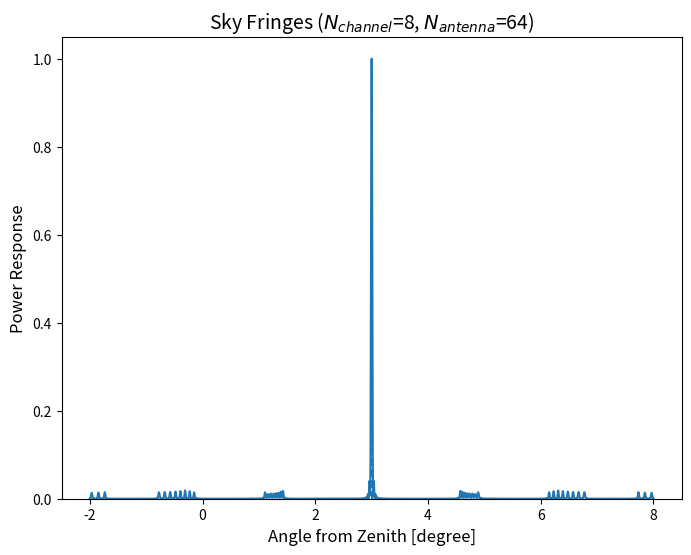
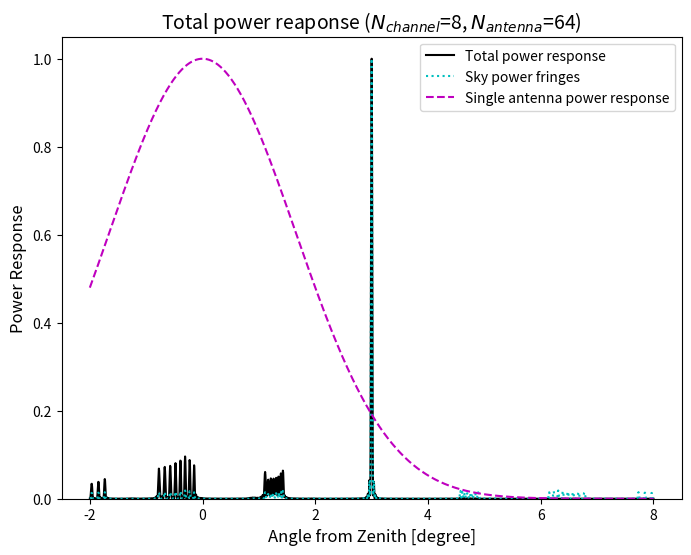

Here is the Python script that generated these plots, in order:
#!/usr/bin/env python2
# -*- coding: utf-8 -*-
"""
Created on Thu Aug  1 21:50:37 2019

[redacted]

Beam_forming_exercise_V1.py

Compute the power response of an antenna array. 
"""

import numpy as np 
import matplotlib.pyplot as plt
from scipy import stats
import cmath

N_ant = 64 # dish number 
d_ant = 4.75 # dish diameter 
b = 1.5 * d_ant # dish distance in m.

BW = 250 # MHz, bandwidth 
N_ch = 8 # channel number 
nu_c = 1405 # MHz, central frequency 

c = 3e8 # speed of light in m.

# Fringes 
theta_c = 3.0 # in degree, source angle with respect to upwards 
theta_range = 5 # degree, range of angle to show 
# Note: must include 0 in array theta_rel, so num=even number.
theta_num = 1000 
theta_rel = np.linspace(-1*theta_range, theta_range, num=2 * theta_num + 1) # in degree, relative angle from theta_c
theta_abs = theta_c + theta_rel # in degree, angle from the upwards direction 

nu_ch = np.linspace(nu_c-0.5*BW, nu_c+0.5*BW, num=N_ch) # Mean frequency of each channel


tau_geometry = np.array([])
E_arr = np.ones(len(theta_rel)) # the leading array 
n_ant = 0 # Initial antenna number 
t = 0.0 # reference time
while n_ant < N_ant-1:
    n_ant += 1
    tau_geometry = n_ant * b / c * np.sin(np.deg2rad(theta_rel)) # in s
    
    for nu in nu_ch: # MHz 
        fringe_phases = 2 * np.pi * 1e6 * nu * (t - tau_geometry) # in radian 
        E = np.array([cmath.exp(-1j*phi) for phi in fringe_phases]) 
        E_arr = np.vstack((E_arr, E))
        
        #p = stats.norm.pdf(theta_rel, 0, nu/d_ant) # single dish power response function 

E_sum = [np.sum(E_arr[:,i]) for i in np.arange(len(theta_rel))] 
I_sum_sky = [abs(x * x.conjugate()) for x in E_sum] # normalize by /max(I_sum) 
I_sum_sky_norm = I_sum_sky/max(I_sum_sky)


fig1, ax1 = plt.subplots() 
fig1.set_size_inches(8., 6.)
ax1.plot(theta_abs, I_sum_sky_norm) 
ax1.vlines(theta_c, 0, 1, linestyle='dashed')
ax1.set_ylim(bottom = 0)
ax1.set_xlabel('Angle from Zenith [degree]', fontsize = 12)
ax1.set_ylabel('Power Response', fontsize = 12)
ax1.set_title(r'Sky Fringes ($N_{channel}$=%d, $N_{antenna}$=%d)'%(N_ch, N_ant), fontsize = 14) 
fig1.savefig('Sky_fringes_Nch%d_Nant%d_range%d.pdf'%(N_ch, N_ant, theta_range)) 


# For DSA, individual antenna power response always peak at zenith (the whole RA)
# How to use frequency-dependent power response? Cannot get sky power function before summing N_ant? 
# sigma = 3.3/2, or 1.22 * lambda /(2*d) ?
p_ant = stats.norm.pdf(theta_abs, 0, 3.3/2)  # single dish power response at central frequency 
p_ant_norm = p_ant / max(p_ant) 

I_tot = p_ant * I_sum_sky # Total power response 
I_tot_norm = I_tot / max(I_tot)

fig2, ax2 = plt.subplots() 
fig2.set_size_inches(8., 6.)
ax2.plot(theta_abs, I_tot_norm, 'k', label='Total power response')
ax2.plot(theta_abs, I_sum_sky_norm, 'c:', label='Sky power fringes')
ax2.plot(theta_abs, p_ant_norm, 'm--', label='Single antenna power response')
ax2.legend()
ax2.set_ylim(bottom = 0)
ax2.set_xlabel('Angle from Zenith [degree]', fontsize = 12)
ax2.set_ylabel('Power Response', fontsize = 12)
ax2.set_title(r'Total power reaponse ($N_{channel}$=%d, $N_{antenna}$=%d)'%(N_ch, N_ant), fontsize = 14) 
fig2.savefig('Total_Nch%d_Nant%d_range%.1f_centered%d.pdf'%(N_ch, N_ant, theta_range, theta_c))



